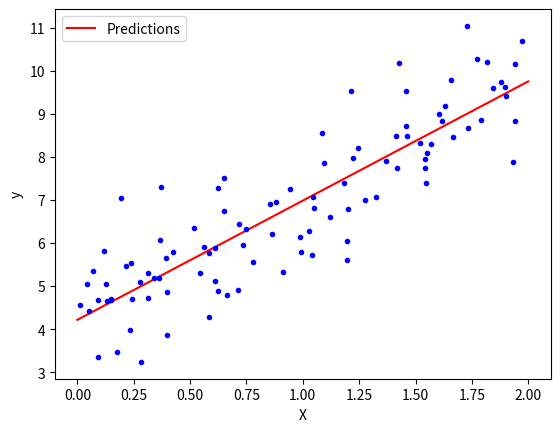

Python code for this plot:
import numpy as np
import matplotlib.pyplot as plt

# Step 1: Generate sample data
np.random.seed(42)  # For reproducibility
X = 2 * np.random.rand(100, 1)
y = 4 + 3 * X + np.random.randn(100, 1)

# Step 2: Add the intercept term to X (X_b)
X_b = np.c_[np.ones((100, 1)), X]  # Add x0 = 1 to each instance

# Step 3: Initialize parameters (beta_0 and beta_1)
theta = np.random.randn(2, 1)

# Step 4: Define learning rate and number of iterations
learning_rate = 0.1
n_iterations = 1000
m = 100  # number of instances

# Step 5: Gradient Descent
for iteration in range(n_iterations):
    gradients = 2/m * X_b.T.dot(X_b.dot(theta) - y)
    theta = theta - learning_rate * gradients

# Step 6: Output the results
print(f"Intercept (beta_0): {theta[0][0]}")
print(f"Slope (beta_1): {theta[1][0]}")

# Step 7: Predict
X_new = np.array([[0], [2]])
X_new_b = np.c_[np.ones((2, 1)), X_new]  # Add x0 = 1 to each instance
y_predict = X_new_b.dot(theta)

# Step 8: Plot the results
plt.plot(X_new, y_predict, "r-", label="Predictions")
plt.plot(X, y, "b.")
plt.xlabel("X")
plt.ylabel("y")
plt.legend()
plt.show()
